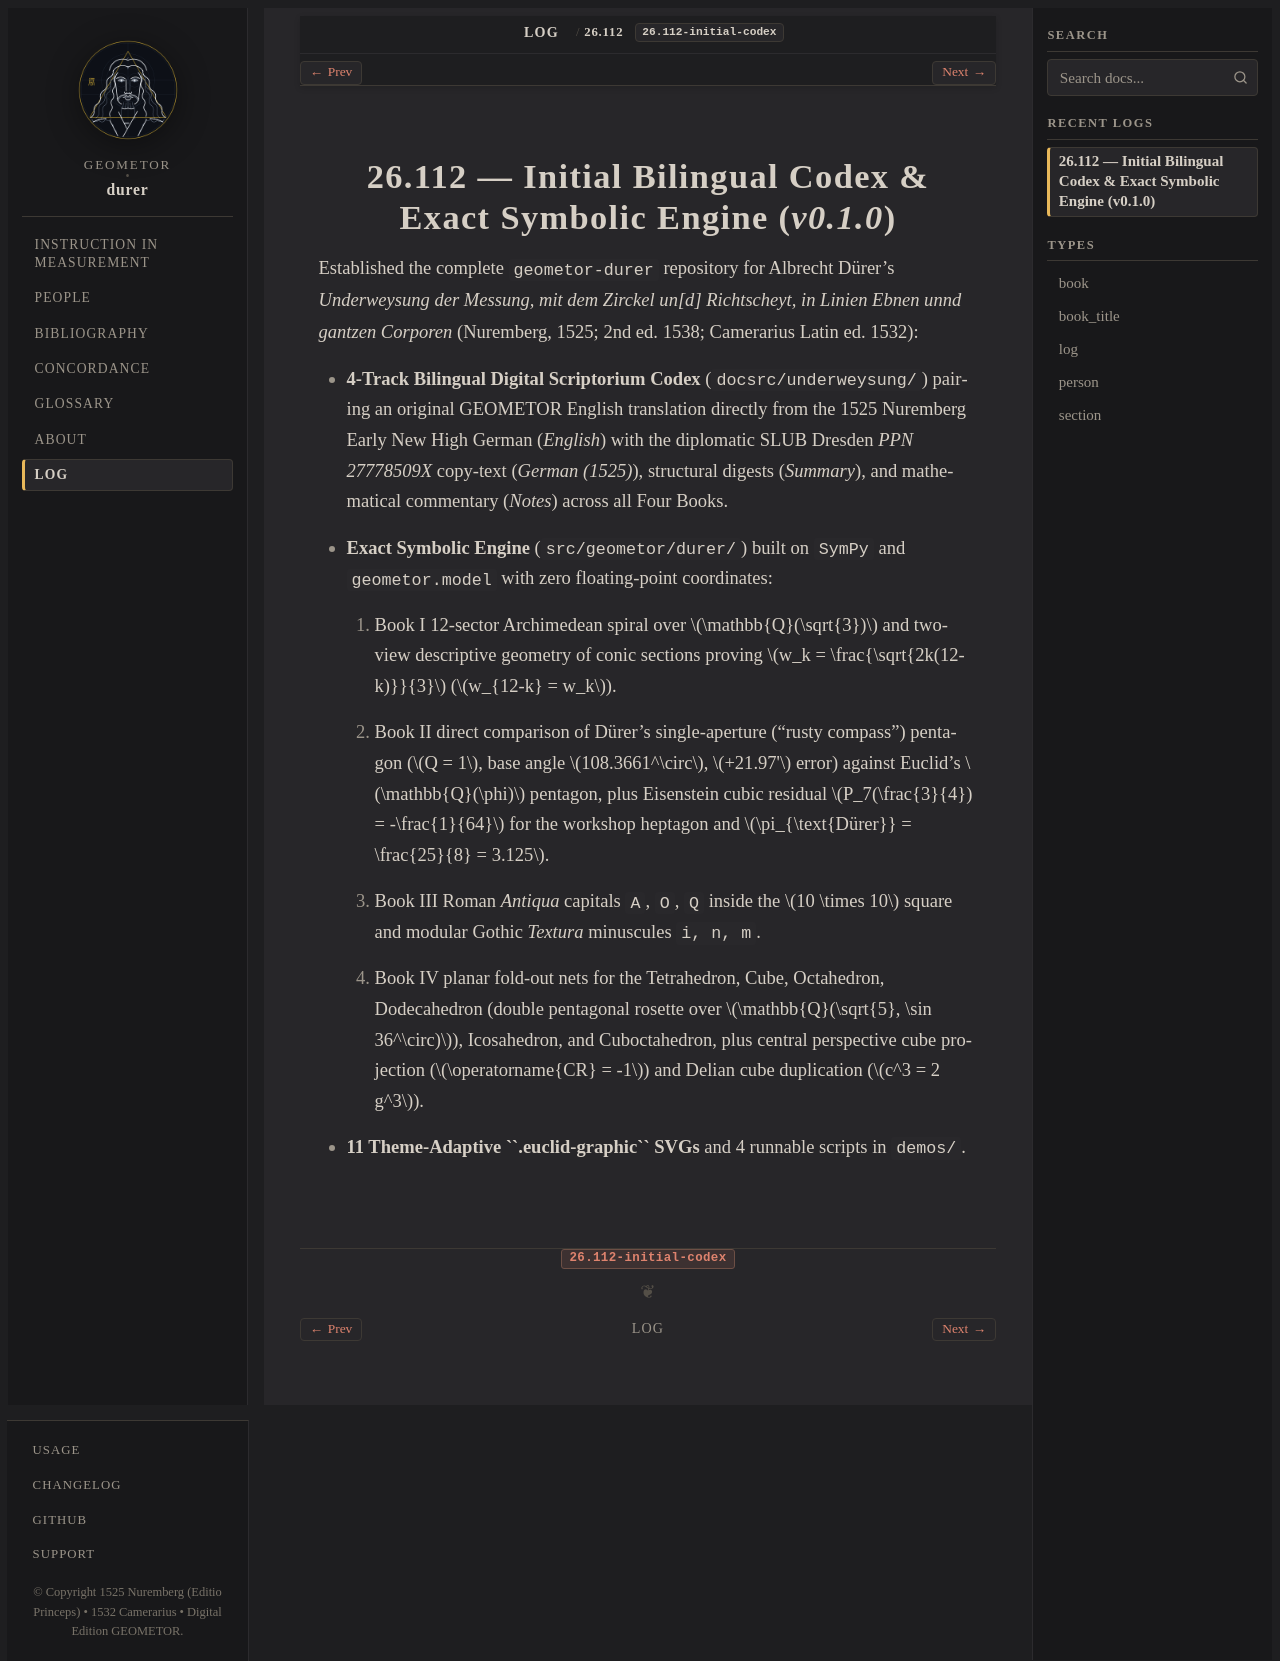

repository: geometor/durer · page: log/26.112-initial-codex/index.html · generator: sphinx

====================================================================
26.112 — Initial Bilingual Codex & Exact Symbolic Engine (`v0.1.0`)
====================================================================

Established the complete ``geometor-durer`` repository for Albrecht Dürer's *Underweysung der
Messung, mit dem Zirckel un[d] Richtscheyt, in Linien Ebnen unnd gantzen Corporen* (Nuremberg,
1525; 2nd ed. 1538; Camerarius Latin ed. 1532):

- **4-Track Bilingual Digital Scriptorium Codex** (``docsrc/underweysung/``) pairing an original
  GEOMETOR English translation directly from the 1525 Nuremberg Early New High German (`English`)
  with the diplomatic SLUB Dresden `PPN 27778509X` copy-text (`German (1525)`), structural
  digests (`Summary`), and mathematical commentary (`Notes`) across all Four Books.
- **Exact Symbolic Engine** (``src/geometor/durer/``) built on ``SymPy`` and ``geometor.model``
  with zero floating-point coordinates:

  1. Book I 12-sector Archimedean spiral over :math:`\mathbb{Q}(\sqrt{3})` and two-view descriptive
     geometry of conic sections proving :math:`w_k = \frac{\sqrt{2k(12-k)}}{3}` (:math:`w_{12-k} = w_k`).
  2. Book II direct comparison of Dürer's single-aperture ("rusty compass") pentagon (:math:`Q = 1`,
     base angle :math:`108.3661^\circ`, :math:`+21.97'` error) against Euclid's :math:`\mathbb{Q}(\phi)` pentagon,
     plus Eisenstein cubic residual :math:`P_7(\frac{3}{4}) = -\frac{1}{64}` for the workshop heptagon
     and :math:`\pi_{\text{Dürer}} = \frac{25}{8} = 3.125`.
  3. Book III Roman *Antiqua* capitals ``A``, ``O``, ``Q`` inside the :math:`10 \times 10` square and
     modular Gothic *Textura* minuscules ``i, n, m``.
  4. Book IV planar fold-out nets for the Tetrahedron, Cube, Octahedron, Dodecahedron (double
     pentagonal rosette over :math:`\mathbb{Q}(\sqrt{5}, \sin 36^\circ)`), Icosahedron, and
     Cuboctahedron, plus central perspective cube projection (:math:`\operatorname{CR} = -1`) and
     Delian cube duplication (:math:`c^3 = 2 g^3`).

- **11 Theme-Adaptive ``.euclid-graphic`` SVGs** and 4 runnable scripts in ``demos/``.
